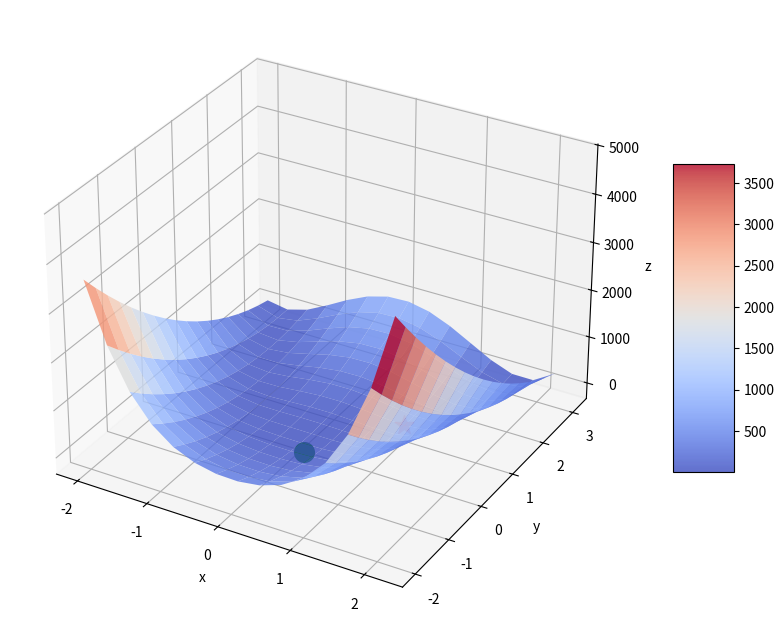

Generate this figure with matplotlib:
from typing import Any

import matplotlib.pyplot as plt
import numpy as np
from matplotlib import cm


def f(
    x0: float | np.ndarray,
    x1: float | np.ndarray,
) -> float | np.ndarray:
    """Rosenbrock Function."""
    return 100.0 * (x0**2.0 - x1) ** 2.0 + (x0 - 1.0) ** 2.0


def f_prime_x0(
    x0: float | np.ndarray,
    x1: float | np.ndarray,
) -> float | np.ndarray:
    """Derivative of f w.r.t. x0."""
    return 2.0 * (200.0 * x0 * (x0**2.0 - x1) + x0 - 1.0)


def f_prime_x1(
    x0: float | np.ndarray,
    x1: float | np.ndarray,
) -> float | np.ndarray:
    """Derivative of f w.r.t. x0."""
    return -200.0 * (x0**2.0 - x1)


def plot_rosenbrock(
    x_start: np.ndarray,
    gradient_steps: list[Any] | None = None,
) -> None:
    """Plot the gradient steps."""
    fig = plt.figure(figsize=(12, 8))
    ax = plt.axes(projection="3d")

    s = 0.3
    X = np.arange(-2, 2.0 + s, s)  # noqa: N806
    Y = np.arange(-2, 3.0 + s, s)  # noqa: N806

    # Create the mesh grid(s) for all X/Y combos.
    X, Y = np.meshgrid(X, Y)  # noqa: N806
    # Rosenbrock function w/ two parameters using numpy Arrays
    Z = f(X, Y)  # noqa: N806

    surf = ax.plot_surface(
        X, Y, Z, rstride=1, cstride=1, linewidth=0, alpha=0.8, cmap=cm.coolwarm
    )
    # Global minimum
    ax.scatter(1, 1, f(1.0, 1.0), color="red", marker="*", s=200)
    # Starting point
    x0, x1 = x_start
    ax.scatter(x0, x1, f(x0, x1), color="green", marker="o", s=200)

    # Eps off set of the z axis, to plot the points above the surface for vis
    eps = 50
    if gradient_steps:
        for x0, x1 in gradient_steps:
            ax.scatter(x0, x1, f(x0, x1) + eps, color="green", marker="o", s=25)

    ax.set_xlabel("x")
    ax.set_ylabel("y")
    ax.set_zlabel("z")
    fig.colorbar(surf, shrink=0.5, aspect=5)
    plt.show()


def main() -> None:
    x0 = np.random.uniform(-2.0, 2.0)
    x1 = np.random.uniform(-2.0, 2.0)
    x_start = np.array([x0, x1])
    plot_rosenbrock(x_start)


if __name__ == "__main__":
    main()
